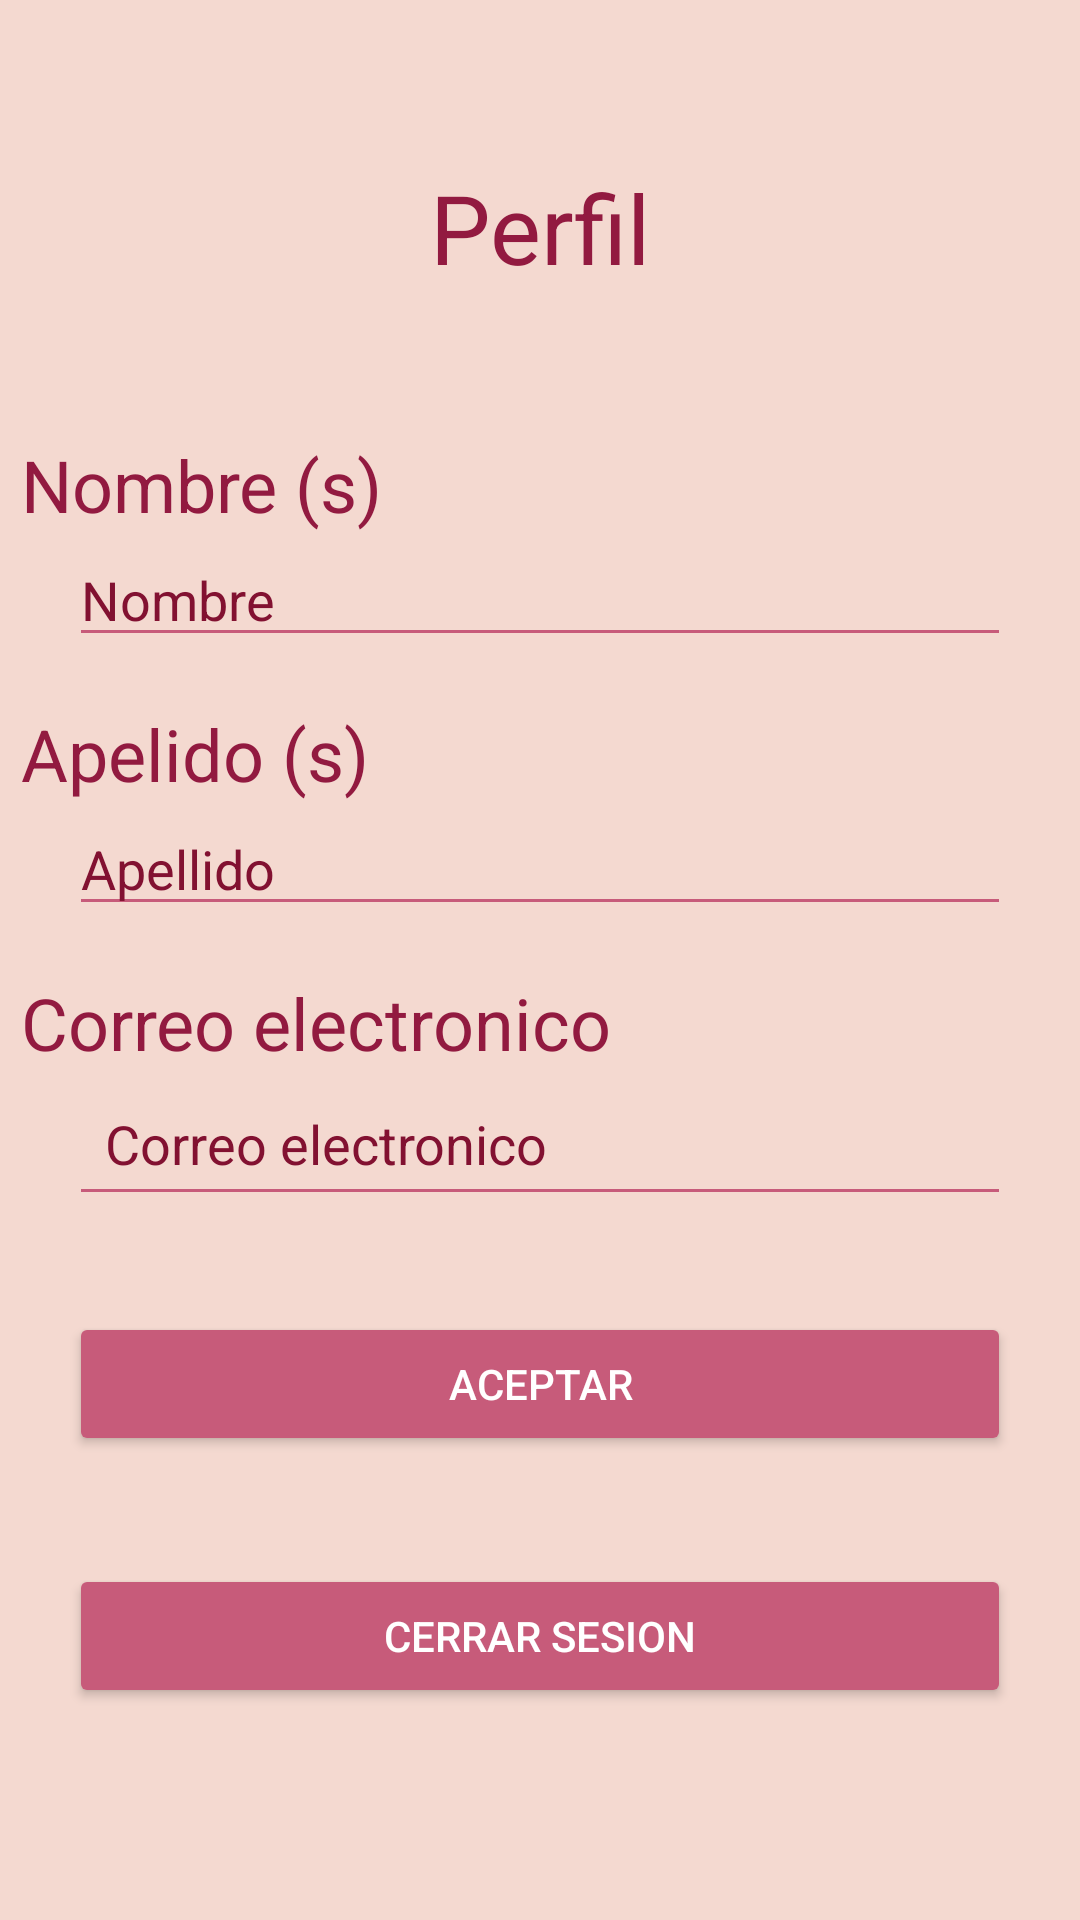

Layout XML and referenced resources for this Android screen:
<!-- AndroidManifest.xml: application theme Theme.InventoryAndroid -->
<!-- res/layout/activity_perfil.xml -->
<?xml version="1.0" encoding="utf-8"?>
<androidx.constraintlayout.widget.ConstraintLayout xmlns:android="http://schemas.android.com/apk/res/android"
    xmlns:app="http://schemas.android.com/apk/res-auto"
    xmlns:tools="http://schemas.android.com/tools"
    android:id="@+id/main"
    android:layout_width="match_parent"
    android:layout_height="match_parent"
    android:background="@color/background_color"
    tools:context=".PerfilActivity">

    
    <LinearLayout
        android:layout_width="346dp"
        android:layout_height="548dp"
        android:layout_marginStart="32dp"
        android:layout_marginEnd="32dp"
        android:orientation="vertical"
        android:gravity="center"
        app:layout_constraintBottom_toBottomOf="parent"
        app:layout_constraintEnd_toEndOf="parent"
        app:layout_constraintStart_toStartOf="parent"
        app:layout_constraintTop_toTopOf="parent">

        <TextView
            android:id="@+id/textView4"
            android:layout_width="match_parent"
            android:layout_height="wrap_content"
            android:layout_marginBottom="32sp"
            android:text="Perfil"
            android:textAlignment="center"
            android:textColor="@color/Botones"
            android:textSize="32sp" />

        <TextView
            android:id="@+id/textView20"
            android:layout_width="match_parent"
            android:layout_height="wrap_content"
            android:layout_marginTop="16dp"
            android:text="Nombre (s)"
            android:textColor="@color/Botones"
            android:textSize="24sp" />

        <EditText
            android:id="@+id/et_username"
            android:layout_width="match_parent"
            android:layout_height="wrap_content"
            android:layout_marginStart="16dp"
            android:layout_marginEnd="16dp"
            android:backgroundTint="#C75B7A"
            android:hint="Nombre"
            android:inputType="text"

            android:textColor="#821131"
            android:textColorHint="#821131" />

        <TextView
            android:id="@+id/textView21"
            android:layout_width="match_parent"
            android:layout_height="wrap_content"
            android:layout_marginTop="16dp"
            android:text="Apelido (s)"
            android:textColor="@color/Botones"
            android:textSize="24sp" />

        <EditText
            android:id="@+id/et_userlastname"
            android:layout_width="match_parent"
            android:layout_height="wrap_content"
            android:layout_marginStart="16dp"
            android:layout_marginEnd="16dp"
            android:backgroundTint="#C75B7A"
            android:hint="Apellido"
            android:inputType="text"

            android:textColor="#821131"
            android:textColorHint="#821131" />

        <TextView
            android:id="@+id/textView22"
            android:layout_width="match_parent"
            android:layout_height="wrap_content"
            android:layout_marginTop="16dp"
            android:text="Correo electronico"
            android:textColor="@color/Botones"
            android:textSize="24sp" />

        <EditText
            android:id="@+id/et_email"
            android:layout_width="match_parent"
            android:layout_height="wrap_content"
            android:layout_marginStart="16dp"
            android:layout_marginEnd="16dp"
            android:backgroundTint="#C75B7A"
            android:hint="Correo electronico"
            android:inputType="text"
            android:padding="12dp"
            android:textColor="#821131"
            android:textColorHint="#821131" />

        <Button
            android:id="@+id/btn_accept"
            android:layout_width="match_parent"
            android:layout_height="wrap_content"
            android:layout_marginStart="16dp"
            android:layout_marginTop="32dp"
            android:layout_marginEnd="16dp"
            android:layout_marginBottom="16dp"
            android:backgroundTint="#C75B7A"
            android:text="Aceptar"
            android:textColor="#FFFFFF" />

        <Button
            android:id="@+id/btn_cancel"
            android:layout_width="match_parent"
            android:layout_height="wrap_content"
            android:layout_marginStart="16dp"
            android:layout_marginTop="20dp"
            android:layout_marginEnd="16dp"
            android:layout_marginBottom="16dp"
            android:backgroundTint="#C75B7A"
            android:text="Cerrar Sesion"
            android:textColor="#FFFFFF" />
    </LinearLayout>

    

    

    

</androidx.constraintlayout.widget.ConstraintLayout>
<!-- resources referenced by this layout -->
<resources>
  <color name="Botones">#921A40</color>
  <color name="background_color">#F4D9D0</color>
  <style name="Theme.InventoryAndroid" parent="Base.Theme.InventoryAndroid" />
  <style name="Base.Theme.InventoryAndroid" parent="Theme.Material3.Light.NoActionBar">
          
          
      </style>
</resources>
